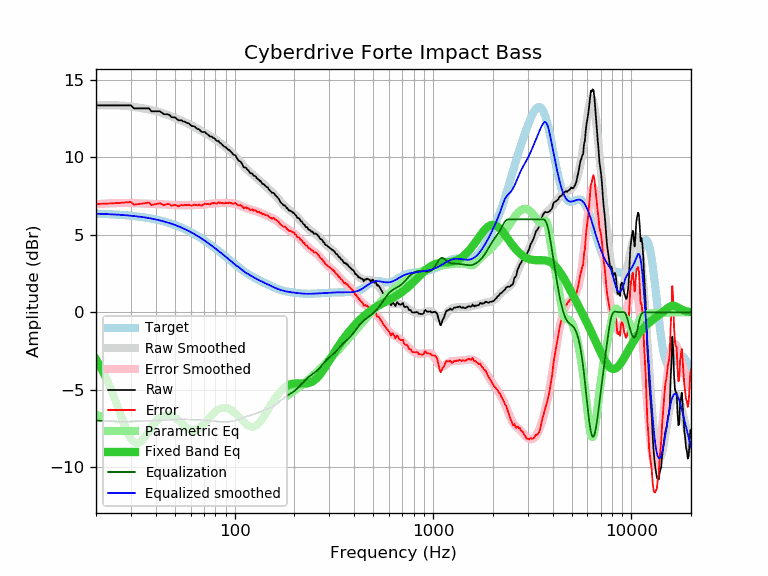

Values plotted in this chart, from the file beside it:
frequency, raw, error, smoothed, error_smoothed, equalization, parametric_eq, equalized_raw, equalized_smoothed, target
20, 13.35, 6.99, 13.34, 6.98, -6.98, -3.04, 6.37, 6.36, 6.36
21, 13.35, 7.00, 13.35, 7.00, -7.00, -3.49, 6.35, 6.35, 6.35
22, 13.35, 7.01, 13.36, 7.01, -7.01, -3.98, 6.34, 6.34, 6.34
23, 13.35, 7.02, 13.36, 7.03, -7.03, -4.51, 6.32, 6.33, 6.33
24, 13.35, 7.03, 13.36, 7.04, -7.04, -5.07, 6.31, 6.32, 6.32
25, 13.35, 7.04, 13.36, 7.05, -7.05, -5.66, 6.30, 6.31, 6.31
26, 13.35, 7.05, 13.35, 7.05, -7.05, -6.26, 6.30, 6.30, 6.30
27, 13.35, 7.07, 13.34, 7.06, -7.06, -6.84, 6.30, 6.28, 6.28
28, 13.35, 7.08, 13.32, 7.05, -7.05, -7.37, 6.30, 6.27, 6.27
29, 13.35, 7.10, 13.30, 7.05, -7.05, -7.82, 6.30, 6.25, 6.25
30, 13.35, 7.12, 13.28, 7.05, -7.05, -8.17, 6.30, 6.23, 6.23
31, 13.16, 6.95, 13.26, 7.04, -7.04, -8.38, 6.12, 6.21, 6.21
32, 13.16, 6.97, 13.23, 7.04, -7.04, -8.46, 6.13, 6.19, 6.19
33, 13.16, 6.99, 13.20, 7.03, -7.03, -8.42, 6.13, 6.17, 6.17
34, 13.16, 7.01, 13.17, 7.02, -7.02, -8.30, 6.14, 6.15, 6.15
35, 13.16, 7.03, 13.14, 7.02, -7.02, -8.11, 6.15, 6.13, 6.13
36, 13.16, 7.06, 13.11, 7.01, -7.01, -7.89, 6.15, 6.10, 6.10
37, 13.16, 7.08, 13.08, 7.00, -7.00, -7.67, 6.16, 6.08, 6.08
38, 12.97, 6.92, 13.05, 7.00, -7.00, -7.45, 5.97, 6.05, 6.05
39, 12.97, 6.95, 13.02, 6.99, -6.99, -7.25, 5.98, 6.02, 6.02
40, 12.97, 6.98, 12.98, 6.99, -6.99, -7.07, 5.98, 5.99, 5.99
41, 12.97, 7.01, 12.95, 6.98, -6.98, -6.92, 5.99, 5.96, 5.96
42, 12.97, 7.04, 12.91, 6.98, -6.98, -6.81, 5.99, 5.93, 5.93
43, 12.87, 6.97, 12.87, 6.97, -6.97, -6.72, 5.90, 5.90, 5.90
44, 12.78, 6.92, 12.83, 6.96, -6.96, -6.66, 5.82, 5.86, 5.86
45, 12.78, 6.95, 12.78, 6.95, -6.95, -6.63, 5.83, 5.83, 5.83
46, 12.78, 6.99, 12.74, 6.94, -6.94, -6.62, 5.84, 5.79, 5.79
47, 12.73, 6.98, 12.69, 6.94, -6.94, -6.64, 5.80, 5.75, 5.75
48, 12.59, 6.87, 12.64, 6.93, -6.93, -6.67, 5.66, 5.72, 5.72
49, 12.58, 6.90, 12.60, 6.92, -6.92, -6.73, 5.66, 5.68, 5.68
50, 12.58, 6.94, 12.55, 6.91, -6.91, -6.80, 5.67, 5.64, 5.64
51, 12.49, 6.90, 12.50, 6.91, -6.91, -6.88, 5.58, 5.59, 5.59
52, 12.39, 6.84, 12.46, 6.91, -6.91, -6.97, 5.49, 5.55, 5.55
53, 12.39, 6.88, 12.41, 6.90, -6.90, -7.06, 5.49, 5.51, 5.51
54, 12.39, 6.93, 12.37, 6.90, -6.90, -7.16, 5.49, 5.46, 5.46
55, 12.31, 6.89, 12.32, 6.90, -6.90, -7.26, 5.41, 5.42, 5.42
56, 12.30, 6.93, 12.28, 6.90, -6.90, -7.35, 5.40, 5.37, 5.37
57, 12.24, 6.92, 12.23, 6.91, -6.91, -7.43, 5.33, 5.32, 5.32
58, 12.20, 6.92, 12.19, 6.91, -6.91, -7.50, 5.29, 5.28, 5.28
59, 12.17, 6.94, 12.14, 6.91, -6.91, -7.56, 5.26, 5.23, 5.23
60, 12.07, 6.89, 12.09, 6.91, -6.91, -7.60, 5.16, 5.18, 5.18
61, 12.01, 6.88, 12.04, 6.91, -6.91, -7.63, 5.10, 5.13, 5.13
62, 12.01, 6.93, 11.99, 6.92, -6.92, -7.63, 5.09, 5.08, 5.08
63, 11.98, 6.95, 11.95, 6.92, -6.92, -7.62, 5.06, 5.03, 5.03
64, 11.89, 6.92, 11.90, 6.92, -6.92, -7.60, 4.97, 4.98, 4.98
65, 11.82, 6.90, 11.85, 6.92, -6.92, -7.56, 4.90, 4.92, 4.92
66, 11.82, 6.95, 11.80, 6.93, -6.93, -7.50, 4.89, 4.87, 4.87
67, 11.73, 6.91, 11.75, 6.93, -6.93, -7.44, 4.80, 4.82, 4.82
68, 11.65, 6.89, 11.70, 6.94, -6.94, -7.36, 4.71, 4.76, 4.76
69, 11.63, 6.92, 11.66, 6.95, -6.95, -7.28, 4.68, 4.71, 4.71
70, 11.63, 6.97, 11.61, 6.96, -6.96, -7.20, 4.68, 4.66, 4.66
71, 11.63, 7.03, 11.57, 6.96, -6.96, -7.11, 4.67, 4.60, 4.60
72, 11.53, 6.98, 11.52, 6.97, -6.97, -7.02, 4.56, 4.55, 4.55
73, 11.48, 6.99, 11.48, 6.98, -6.98, -6.93, 4.50, 4.49, 4.49
74, 11.43, 6.99, 11.43, 6.99, -6.99, -6.84, 4.44, 4.44, 4.44
75, 11.34, 6.95, 11.39, 7.00, -7.00, -6.75, 4.34, 4.39, 4.39
76, 11.34, 7.01, 11.34, 7.01, -7.01, -6.67, 4.33, 4.33, 4.33
77, 11.33, 7.05, 11.30, 7.02, -7.02, -6.59, 4.31, 4.28, 4.28
78, 11.24, 7.02, 11.25, 7.03, -7.03, -6.52, 4.21, 4.22, 4.22
79, 11.24, 7.07, 11.20, 7.03, -7.03, -6.46, 4.21, 4.17, 4.17
... 553 more rows
